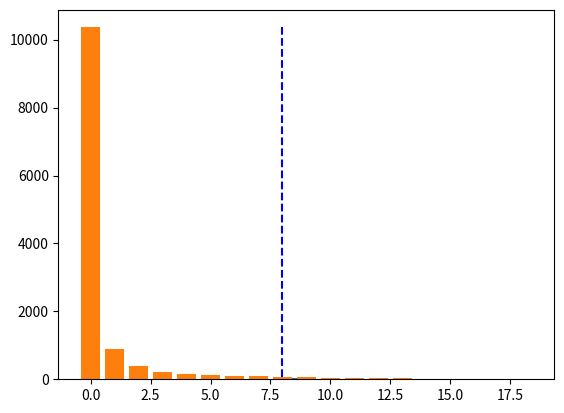
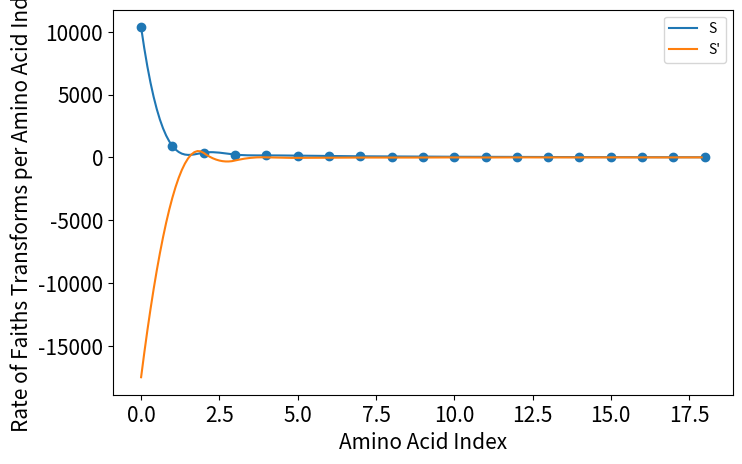
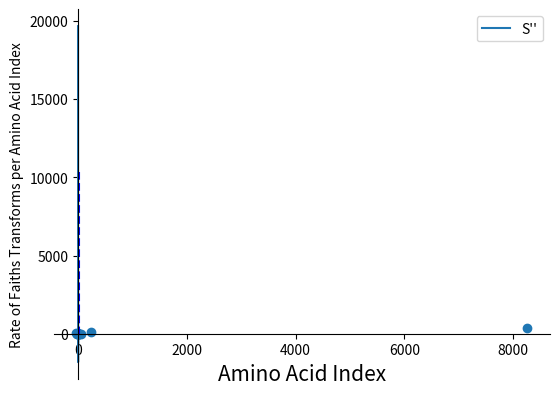

Here is the Python script that generated these plots, in order:
# -*- coding: utf-8 -*-
"""
Created on Wed Apr 22 20:56:13 2020

[redacted]
"""

bact_zero_table = {1:1,3:1,4:5,5:8,6:4,7:3,8:2,10:3,11:4,12:2,13:11,14:18,15:34,16:55,17:74,19:1272,20:8697}
bact_zero_table = {0:11,1:2,2:4,3:3,4:1,5:11,6:5,7:3,8:10,9:5,10:15,11:16,12:16,13:31,14:27,15:66,16:151,17:529,18:9459}
#bact_zero_table = {3:2,4:2,5:5,6:2,7:2,8:1,9:2,10:1,11:3,12:3,13:6,14:4,15:9,16:16,17:37,18:96,19:247,20:2864,21:7060}

#bact_zero_table = {2:1,3:3,4:7,5:3,6:2,7:4,8:1,9:2,10:2,11:5,12:3,13:16,14:24,15:36,16:55,17:135,18:823,19:9243}

#bact_zero_table = {6:1,7:3,8:5,9:3,13:1,15:2,16:1,17:2,18:6,19:16,20:29,21:44,22:109,23:689,24:9454,25:9454}

# =============================================================================
#bact_zero_table = {1:1,2:1,3:7,4:2,9:2,10:1,12:2,13:7,14:9,15:13,16:22,17:59,18:148,19:983,20:9108}
# =============================================================================

# =============================================================================
# bact_zero_table = {2:1, 3:3, 5:4, 6:4, 7:4, 8:4, 9:5, 10:3,11:9,12:13,13:25,14:63,15:190,16:1719,17:8318}
# =============================================================================

from scipy.interpolate import CubicSpline
import matplotlib.pyplot as plt
import numpy as np
import math

print(list(bact_zero_table.values()).reverse())

y_axis = list(bact_zero_table.values())[:]
y_OG = y_axis.copy()
acc = 0
i=0
for y in y_axis:#CDF
    acc += y 
    y_axis[i] =acc
    i+=1
x_axis = range(len(y_axis))
print(y_axis,x_axis)


y_axis[:] = [x for x in y_axis]
y_axis2 = np.zeros((1,len(y_axis)))[0]#[]#list(range(len(y_axis)))
print(y_axis2)
for i in range(len(y_axis)):####reverse!!!!
    index = len(y_axis) - i -1
    y_axis2[index] = y_axis[i]
    y_OG[index]=y_axis[i]
y_axis = y_axis2.copy()
print(y_axis)




y_axis2 = []
trans=0
temp = y_axis[0]
for y in y_axis:
    trans = (y)
    print(y,trans)
    y_axis2.append(trans)
    temp = 0
y_axis = y_axis2.copy()
y_avg = sum(y_axis)/len(y_axis)
#y_axis[:] = [math.atan(x) for x in y_axis]


#print(y_axis)
step=0.1
cs = CubicSpline(x_axis,y_axis)
xs = np.arange(x_axis[0], x_axis[-1], step)
slope = max(y_axis)/len(y_axis)
maxList = {}
slopeFold =[]
xs1=[]
falseMaxDict={}
count=0
temp_prime = list(cs(xs,2))[0]
for y_prime in cs(xs,2):
    
    if y_prime:
        slopeFold.append(abs(y_prime/temp_prime))#new / old
        print('here',y_prime,y_prime/temp_prime,xs[count])
        xs1.append(xs[count])
    
        if y_prime/temp_prime>slope*step:
            print('here')
            maxList[int(xs[count])] = list(cs(xs))[count]
            
        
            
# =============================================================================
#                 if list(cs(xs))[count] >0:
#     
#                 else:
#                     falseMaxDict[int(xs[count])] = list(cs(xs))[count]
# =============================================================================
    
    temp_prime = y_prime
    count+=1
print(slopeFold)
print(slopeFold.index(max(slopeFold)))
print(xs1[slopeFold.index(max(slopeFold))],int(xs1[slopeFold.index(max(slopeFold))]))
print("maxDict",maxList)
maxRegi = list(maxList.keys())
hline = int(xs1[slopeFold.index(max(slopeFold))])
plt.bar(x=xs1,height=slopeFold)
plt.show()
plt.bar(x=x_axis,height=y_OG)
plt.vlines(hline ,max(y_axis),min(cs(xs)),color='b',linestyles='dashed')
plt.show()



fig = plt.figure(figsize=(8,5), dpi=100)
axes = fig.add_subplot(1, 1, 1)
plt.scatter(x_axis,y_axis)
plt.plot(xs,cs(xs),label="S")#,color=colmapBIO[clustNum])
plt.xlabel('Amino Acid Index',fontsize=15)
plt.xticks(fontsize=15)

plt.yticks(fontsize=15)
plt.ylabel('Faith\'s Distance Transformed',fontsize=15)#_withoutArrow
# =============================================================================
# plt.savefig('../BSH_data/MotifScannerOut/2020-04-22_'+str(clustNum)+'_'+str(stepSize)+'_log10_MotifScanBSH.png')
plt.show()
# =============================================================================


plt.plot(xs,cs(xs,1),label="S'")#,color=colmapBIO[clustNum])
plt.legend()

plt.title('')
plt.xlabel('Amino Acid Index',fontsize=15)
plt.ylabel('Rate of Faiths Transforms per Amino Acid Index')
#plt.savefig('../BSH_data/MotifScannerOut/2020-04-22_ff_log10_MotifScanBSH_prime'+str(clustNum)+'.png')
plt.show()


fig = plt.figure()
ax = fig.add_subplot(1, 1, 1)

ax.spines['left'].set_position(('data', 0.0))
ax.spines['bottom'].set_position(('data', 0.0))
ax.spines['right'].set_color('none')
ax.spines['top'].set_color('none')

plt.plot(xs,cs(xs,2),label="S''")#,color=colmapBIO[clustNum])
plt.legend()
plt.title('')
plt.xlabel('Amino Acid Index',fontsize=15)
plt.ylabel('Rate of Faiths Transforms per Amino Acid Index')
#plt.savefig('../BSH_data/MotifScannerOut/2020-04-22_ff_log10_MotifScanBSH_prime'+str(clustNum)+'.png')
plt.show()


# =============================================================================
# colvec = ['k' for i in range(len(maxRegi))]
# falseRegi = list(falseMaxDict.keys())
# colvec = ['r' for i in range(len(maxRegi))]
# =============================================================================



# =============================================================================
# anno_i = [(True,True)==i for i in [(x>230,x<=230+stepSize) for x in x_axis]].index(True)
# print(x_axis[anno_i],y_axis[anno_i])
# x_Curr = x_axis[anno_i]
# y_Curr = y_axis[anno_i]
# y_extend = (max(cs(xs))-min(cs(xs)))*0.1
# ###################################################
# 
# 
# attrDict = {}
# ###################################################
# fig = plt.figure(figsize=(5,4), dpi=100)
# plt.scatter(x_untrans,y_untrans,color=colmapBIO[clustNum])
# plt.vlines(maxRegi,max(y_untrans),min(y_untrans),color='b',linestyles='dashed')
# plt.vlines(falseRegi,max(y_untrans),min(y_untrans),color='r',linestyles='dashed')
# plt.title('')
# plt.xlabel('Amino Acid Index',fontsize=15)
# plt.ylabel('Faith\'s Distance',fontsize=15)
# plt.savefig('../BSH_data/MotifScannerOut/2020-04-22_clusternum'+str(clustNum)+'_MotifScanBSH.png')
# plt.show()
# ###################################################
# # =============================================================================
# #         plt.ylim(min(cs(xs)),max(cs(xs))+y_extend*1.1)
# #         axes.annotate('Scan Across Alignment',
# #             xy=(x_Curr+30, max(cs(xs))+y_extend-y_extend*0.4),
# #             #xycoords='data',
# #             xytext=(x_Curr-13, max(cs(xs))+y_extend-y_extend*0.4),
# #             fontsize=13,
# #             arrowprops=
# #                 dict(facecolor='black', shrink=0.05),
# #                 horizontalalignment='right',
# #                 verticalalignment='top')
# # =============================================================================
# 
# 
# 
#    
# 
# attrDict[maxRegi[1]] = []
# 
# 
# 
# =============================================================================
y_axis = list(bact_zero_table.values())[:]
y_OG = y_axis.copy()
acc = 0
i=0
for y in y_axis:#CDF 
    acc += y 
    y_axis[i] =acc 
    i+=1 
x_axis = range(len(y_axis)) 
print(y_axis,x_axis) 
print(y_OG) 

hSlopeDict = {} 
xTransDict = {}

old_y = y_axis[0] 
for i in range(1,len(y_axis)-1): 
    #print(y/old_y,y)#y1 - y2/ y2-y3 
    y1 = y_axis[i-1] 
    y2= y_axis[i] 
    y3 = y_axis[i+1] 
    
    slopeRatio = (y3 - y2) - (y2 - y1) 
    print(y2,slopeRatio,i)
    hSlopeDict[y2] = slopeRatio
    old_y = y
    
print()
tripprime = {}
for i in range(1,len(hSlopeDict)-1):
    y1 = hSlopeDict[list(hSlopeDict.keys())[i-1]]
    y2 = hSlopeDict[list(hSlopeDict.keys())[i]]
    y3 = hSlopeDict[list(hSlopeDict.keys())[i+1]]
    slopeRatio = (y3 - y2) - (y2 - y1) 
    print(y2,slopeRatio,i)
    tripprime[y2] = slopeRatio
print(list(tripprime.values()).index(max(tripprime.values())))
print(list(hSlopeDict.keys())[list(tripprime.values()).index(max(tripprime.values()))+3])
print(y_axis)
print(y_OG)

hline = list(tripprime.values()).index(max(tripprime.values()))+3
plt.scatter(x=list(tripprime.values()),y=list(tripprime.keys()))
plt.show()
plt.bar(x=x_axis,height=y_OG)
plt.vlines(hline ,max(y_axis),min(cs(xs)),color='b',linestyles='dashed')
plt.show()